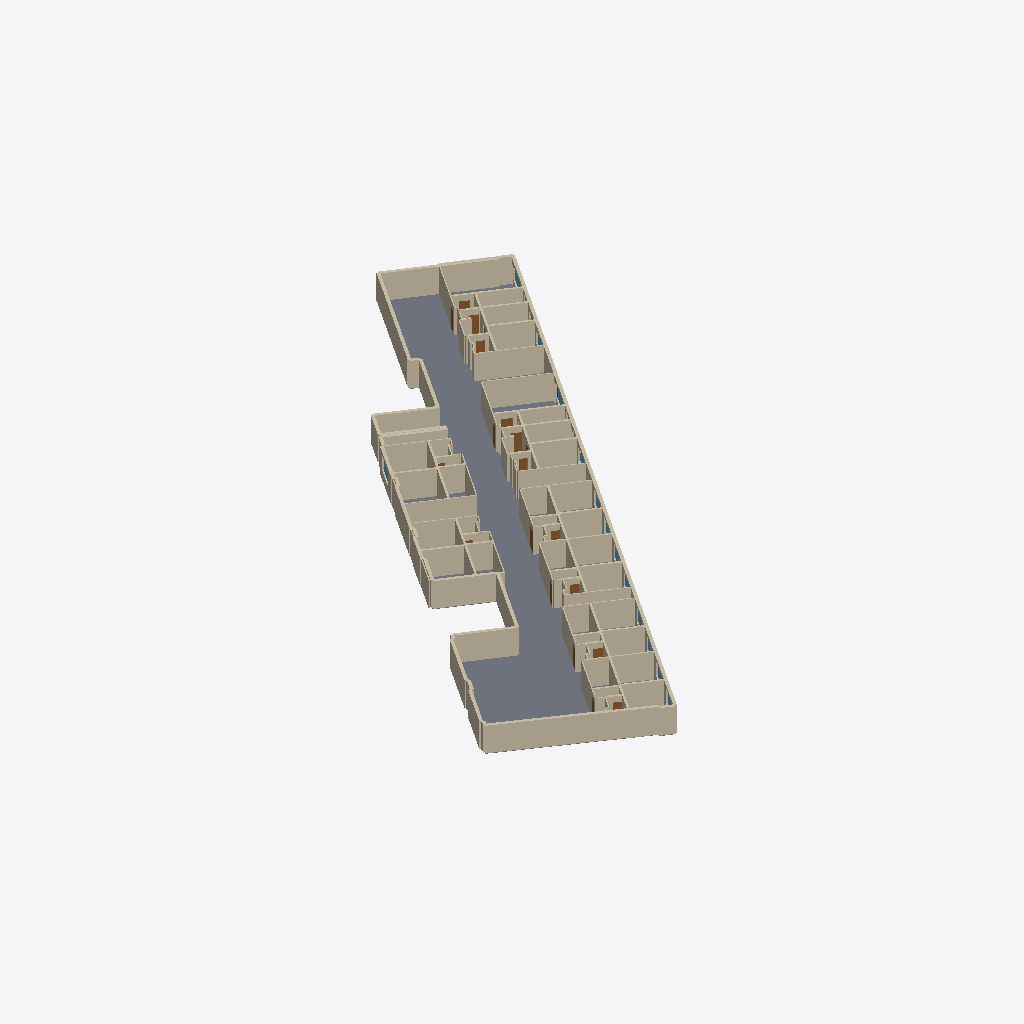
Isometric view of an IFC building model (IFC-SPF (STEP), schema IFC4, length unit metre), seen from the south-west, elements coloured by IFC class: 212 walls (beige), 15 doors (brown), 6 windows (light blue), 1 slab (grey).
Extent 47.9 m × 59.4 m × 2.9 m (x, y, z). Elements (461): 405 IfcWall, 38 IfcDoor, 17 IfcWindow, 1 IfcSlab.

HEADER;
FILE_DESCRIPTION(('ViewDefinition[DesignTransferView]'),'2;1');
FILE_NAME('/dev/null','2026-11-01T22:38:34+01:00',(''),(''),'IfcOpenShell 0.9.0.post1','IfcOpenShell 0.9.0.post1','Nobody');
FILE_SCHEMA(('IFC4'));
ENDSEC;
DATA;
#1=IFCPROJECT('3EjlrQb$v0JAe6A12mxp1j',$,'NOMAD D3_large_shop_152418 iteration 3',$,$,$,$,(#10),#5);
#12=IFCSITE('12HU1JzBn5_QHtA985tokt',$,'Barcelona',$,$,$,$,$,$,$,$,$,$,$);
#13=IFCBUILDING('0zP2FIpdT6TgYk_gUFA94$',$,'D3_large_shop_152418 iteration 3',$,$,$,$,$,$,$,$,$);
#14=IFCBUILDINGSTOREY('3IukUrMRn2bewKxZRPw8ow',$,'Planta baixa',$,$,$,$,$,$,$);
#67=IFCSLAB('0VC5JXK5P0$f3BS7DUBlZY',$,'shop floor',$,$,#77,#68,$,$);
#9110=IFCWALL('3M15BEBt5DRO6$WMMx2Alf',$,'wall',$,$,#9119,#9111,$,$);
#7438=IFCWALL('0PnGmkRu99zxXx4UYJGivy',$,'wall',$,$,#7447,#7439,$,$);
#2268=IFCWALL('1GPfSN54L6nfAMvsp2iQQD',$,'wall',$,$,#2277,#2269,$,$);
#6844=IFCWALL('30AfrWYMfCSfuX5CUHXvTh',$,'wall',$,$,#6853,#6845,$,$);
#9330=IFCWALL('39WiS$Q5XACuYRF3YoGkJp',$,'wall',$,$,#9339,#9331,$,$);
#772=IFCWALL('2bnbNv_CDBBhxF8$Lrv_ZT',$,'wall',$,$,#781,#773,$,$);
#7328=IFCWALL('3EjYtftx92kA54pKHEd3pw',$,'wall',$,$,#7337,#7329,$,$);
#7416=IFCWALL('0co4YLKpX3hQYsNfJGZ3oT',$,'wall',$,$,#7425,#7417,$,$);
#2730=IFCWALL('30ga4xws96$wPsUmtrMs_t',$,'wall',$,$,#2739,#2731,$,$);
#1388=IFCWALL('0oZvNlpt5EuReUwd1wx06t',$,'wall',$,$,#1397,#1389,$,$);
#4754=IFCWALL('3bpYpKKNz87eJezqrVCSr1',$,'wall',$,$,#4763,#4755,$,$);
#4072=IFCWALL('1WAsgv$rf1CvXvLVoGbybY',$,'wall',$,$,#4081,#4073,$,$);
#2708=IFCWALL('0wwPIcR3rD6gab5_AS3cS3',$,'wall',$,$,#2717,#2709,$,$);
#5766=IFCWALL('2w8QRV$uz8CgKN5oJgr1_H',$,'wall',$,$,#5775,#5767,$,$);
#3412=IFCWALL('0_Cjng0HXDBvBixF2WCJCg',$,'wall',$,$,#3421,#3413,$,$);
#5502=IFCWALL('2Z2cjYRUz8_RtbKn015TtS',$,'wall',$,$,#5511,#5503,$,$);
#6448=IFCWALL('3xAZu6renCIxHkuVODX$Ti',$,'wall',$,$,#6457,#6449,$,$);
#6184=IFCWALL('0YINfkRJX11uhe3FxXQdxL',$,'wall',$,$,#6193,#6185,$,$);
#5084=IFCWALL('3JY_lIy9PEte0fHCZwgsW4',$,'wall',$,$,#5093,#5085,$,$);
#3060=IFCWALL('384Qc5PA1Fvg4OtFIjCMr8',$,'wall',$,$,#3069,#3061,$,$);
#4402=IFCWALL('0qzJ6wdwT6qh3UZsl8a9wU',$,'wall',$,$,#4411,#4403,$,$);
#3742=IFCWALL('2vTETEUSv7yPKMuLU$9muu',$,'wall',$,$,#3751,#3743,$,$);
#5458=IFCWALL('1DAPDK7GT9SPYVl7l5ur0K',$,'wall',$,$,#5467,#5459,$,$);
#2092=IFCWALL('0pJc_PtRb57BSlZqXQ$LgV',$,'wall',$,$,#2101,#2093,$,$);
#3720=IFCWALL('1sHgma4R9BrB5vqhtjKak0',$,'wall',$,$,#3729,#3721,$,$);
#2620=IFCWALL('2vu3DGku94fA1GF5dG4xUR',$,'wall',$,$,#2629,#2621,$,$);
#1300=IFCWALL('36cALOJcb3f8olB96E0p32',$,'wall',$,$,#1309,#1301,$,$);
#926=IFCWALL('1kpwr56mPDmxLzFcNgfxx3',$,'wall',$,$,#935,#927,$,$);
#2246=IFCWALL('27WZeKQ$PCjf8gmDVr2zW2',$,'wall',$,$,#2255,#2247,$,$);
#7240=IFCWALL('2_BKGFRYPDhOCJrGoMJJv_',$,'wall',$,$,#7249,#7241,$,$);
#9352=IFCWALL('26X263GrL5cOslCUAeZr7M',$,'wall',$,$,#9361,#9353,$,$);
#4688=IFCWALL('0w5dfEdkz1yxO6a2uXUpo5',$,'wall',$,$,#4697,#4689,$,$);
#4006=IFCWALL('3y5fIHH999D8hw$K79UqtO',$,'wall',$,$,#4015,#4007,$,$);
#3346=IFCWALL('0c0qmZny192RPuoIW0dw2h',$,'wall',$,$,#3355,#3347,$,$);
#9264=IFCWALL('16eJWXWiH8OQR21wbF5A5m',$,'wall',$,$,#9273,#9265,$,$);
#5370=IFCWALL('1VDw5PWO55xRvCKwTxTEu9',$,'wall',$,$,#5379,#5371,$,$);
#486=IFCWALL('2$J34EfwX9GhVQzmNM$S7s',$,'wall',$,$,#495,#487,$,$);
#6074=IFCWALL('1n_SFw8rf1U8O7qli6J9bn',$,'wall',$,$,#6083,#6075,$,$);
#7350=IFCWALL('1vgvswZQj0Ge81SLd7hSle',$,'wall',$,$,#7359,#7351,$,$);
#6998=IFCWALL('13mQHmqcjEE9HRR$MJhvln',$,'wall',$,$,#7007,#6999,$,$);
#5062=IFCWALL('3VSTorw2P7GA_81N4K3iKL',$,'wall',$,$,#5071,#5063,$,$);
#9176=IFCWALL('0MUdCFK0vAoeIAMinxGuDg',$,'wall',$,$,#9185,#9177,$,$);
#9066=IFCWALL('2fWoSTRM96DASHXiWZagMC',$,'wall',$,$,#9075,#9067,$,$);
#1806=IFCWALL('1xfAD7TzXDJAsM2u9lhEbh',$,'wall',$,$,#1815,#1807,$,$);
#5722=IFCWALL('0eQ6fEoKD8L8CPn8ENfEjm',$,'wall',$,$,#5731,#5723,$,$);
#6404=IFCWALL('2Tfl$GWob2CPKZKMZaz2jj',$,'wall',$,$,#6413,#6405,$,$);
#7482=IFCWALL('3FVehg8ZLAVu07BGZ7hxM9',$,'wall',$,$,#7491,#7483,$,$);
#970=IFCWALL('3aVF06gEv2He0ndOWaleKB',$,'wall',$,$,#979,#971,$,$);
#2290=IFCWALL('3K0uRMEWX018P2WBZABfuN',$,'wall',$,$,#2299,#2291,$,$);
#4710=IFCWALL('0TnHLG7GHAiPCEhiVGn8sb',$,'wall',$,$,#4719,#4711,$,$);
#4886=IFCWALL('1nYX9$vsjBRQx6Zyzm2q9d',$,'wall',$,$,#4895,#4887,$,$);
#7922=IFCWALL('2RNUlbyDX4rfKOwjVWJ7mm',$,'wall',$,$,#7931,#7923,$,$);
#3368=IFCWALL('32mEykzYT83AtR2NA9Ogen',$,'wall',$,$,#3377,#3369,$,$);
#5392=IFCWALL('1KIKu6DFT6NBIOOn49WqFN',$,'wall',$,$,#5401,#5393,$,$);
#4028=IFCWALL('2jAhKGHsr64fHtvWcUcdua',$,'wall',$,$,#4037,#4029,$,$);
#7306=IFCWALL('0pDCT15qPCmvbFFYJXjc8h',$,'wall',$,$,#7315,#7307,$,$);
#6140=IFCWALL('2odJ6rlgz2TPlqMJwnhjfM',$,'wall',$,$,#6149,#6141,$,$);
#6910=IFCWALL('3cKQtQv3HByuiL2fs8Npqc',$,'wall',$,$,#6919,#6911,$,$);
#5942=IFCWALL('1TbOwMQkn5rgvs7FbSPoaD',$,'wall',$,$,#5951,#5943,$,$);
#4204=IFCWALL('3pCbAKRtHCVRO7qmx9XDu9',$,'wall',$,$,#4213,#4205,$,$);
#6646=IFCWALL('1JS4LObmTBWPIkUGLFR2vd',$,'wall',$,$,#6655,#6647,$,$);
#7372=IFCWALL('0G4x9cyArA8P7jQTyJBBXk',$,'wall',$,$,#7381,#7373,$,$);
#2862=IFCWALL('2oMhb9$n90AfpML5hiUkbq',$,'wall',$,$,#2871,#2863,$,$);
#5238=IFCWALL('1PDHsAy6PApOeiUB2YgiGN',$,'wall',$,$,#5247,#5239,$,$);
#8340=IFCWALL('2_ek8G57bCJfz7vin3B_72',$,'wall',$,$,#8349,#8341,$,$);
#6096=IFCWALL('1SSnMUkuDFIweGCHe2c9aO',$,'wall',$,$,#6105,#6097,$,$);
#3390=IFCWALL('2PiLT3clj57uNaONKYWP35',$,'wall',$,$,#3399,#3391,$,$);
#5414=IFCWALL('309RvD4B11sQfu1j4DsjV6',$,'wall',$,$,#5423,#5415,$,$);
#6426=IFCWALL('1HcDNUGPPFIA3FXn09Omoh',$,'wall',$,$,#6435,#6427,$,$);
#4050=IFCWALL('2SLx_b7dX8HRCE0vVA27ky',$,'wall',$,$,#4059,#4051,$,$);
#4732=IFCWALL('2dpdKnI4nE1Al_R6v8rHYK',$,'wall',$,$,#4741,#4733,$,$);
#1740=IFCWALL('0XnE6saa92rvsqHp9Iy$1p',$,'wall',$,$,#1749,#1741,$,$);
#6800=IFCWALL('1SK_uaedf2uh$aXV1_l$Ct',$,'wall',$,$,#6809,#6801,$,$);
#5744=IFCWALL('3qlb8nbeXElflOOviZLJJW',$,'wall',$,$,#5753,#5745,$,$);
#6756=IFCWALL('3jz_ldCGr8$Rw7rkqnzonn',$,'wall',$,$,#6765,#6757,$,$);
#6052=IFCWALL('0F7T809nP2EensAa_8MrhY',$,'wall',$,$,#6061,#6053,$,$);
#3544=IFCWALL('1opF32BCbD8v2$OvuZWyRn',$,'wall',$,$,#3553,#3545,$,$);
#420=IFCWALL('2qOpx1MO1B9BmT3F83jn4V',$,'wall',$,$,#429,#421,$,$);
#2752=IFCWALL('0tT12LVZf93hH6QH4bDKjO',$,'wall',$,$,#2761,#2753,$,$);
#6866=IFCWALL('1S4iqWo1D9Y8kHjt9qiYeK',$,'wall',$,$,#6875,#6867,$,$);
#4776=IFCWALL('3lInazK8j86P1J8Ku$xb2B',$,'wall',$,$,#4785,#4777,$,$);
#4094=IFCWALL('0bGkrg2xjDExNNxSbanASN',$,'wall',$,$,#4103,#4095,$,$);
#8692=IFCWALL('0AqEMdeVD0xfN$TrPT6NsB',$,'wall',$,$,#8701,#8693,$,$);
#3434=IFCWALL('2zTs28pp53LPOoQh1wIGdc',$,'wall',$,$,#3443,#3435,$,$);
#7284=IFCWALL('33j2klBlH7yvytG0C6A$xh',$,'wall',$,$,#7293,#7285,$,$);
#9770=IFCDOOR('1cuPbceI5BivBHYW0o32li',$,'door',$,$,#9779,#9771,$,$,$,$,$,$);
#398=IFCWALL('3OdK6MqLjC6Rw5ja0NvVoW',$,'wall',$,$,#407,#399,$,$);
#1718=IFCWALL('315n5E0PP3KhlEhEsdznOw',$,'wall',$,$,#1727,#1719,$,$);
#90=IFCWALL('1P4mAD8ar1MgDmXugnmQD8',$,'wall',$,$,#99,#91,$,$);
#7086=IFCWALL('14fFGmmWD15OjBYvymSlZN',$,'wall',$,$,#7095,#7087,$,$);
#9550=IFCDOOR('3gwmtIsWTDe8Hiw1ATIY69',$,'door',$,$,#9559,#9551,$,$,$,$,$,$);
#5964=IFCWALL('2vrgv5yxH6phhRZ3cQ9mb4',$,'wall',$,$,#5973,#5965,$,$);
#1410=IFCWALL('0taEw5c1v3ZQJUksSI5_No',$,'wall',$,$,#1419,#1411,$,$);
#8428=IFCWALL('01Zl1BBvj3TeGLqzpsnGf7',$,'wall',$,$,#8437,#8429,$,$);
#8868=IFCWALL('3Oa6_3akj1pun5z$6TPppZ',$,'wall',$,$,#8877,#8869,$,$);
#5436=IFCWALL('1arMMxFz15VgUy$pS4CFY0',$,'wall',$,$,#5445,#5437,$,$);
#8956=IFCWALL('3KZ82$5KfB2vHDRkuMF9_W',$,'wall',$,$,#8965,#8957,$,$);
#6668=IFCWALL('3a0nymU8j8_uOsRbq_tOVe',$,'wall',$,$,#6677,#6669,$,$);
#6470=IFCWALL('3PfcsSNcb84QRgEml$HYi8',$,'wall',$,$,#6479,#6471,$,$);
#8516=IFCWALL('3$7GYn8XT7FvAgs2ww4E03',$,'wall',$,$,#8525,#8517,$,$);
#8604=IFCWALL('1IbOb0fzP1ifBu6J8R0APY',$,'wall',$,$,#8613,#8605,$,$);
#8780=IFCWALL('1BiQr9Ry1Ahxrsp$sH2gBp',$,'wall',$,$,#8789,#8781,$,$);
#9440=IFCDOOR('1E7QDDpHD1oOSoSaWpuOZa',$,'door',$,$,#9449,#9441,$,$,$,$,$,$);
#7174=IFCWALL('0dbk6YnVH8xwFF6ijTjrUJ',$,'wall',$,$,#7183,#7175,$,$);
#6272=IFCWALL('3QhgIl8M58wOD9uwXzYBGQ',$,'wall',$,$,#6281,#6273,$,$);
#5590=IFCWALL('14ft6djvD1_fbXME0tFwL6',$,'wall',$,$,#5599,#5591,$,$);
#9132=IFCWALL('1ofpuJc1r9wBqFTM6D8QuK',$,'wall',$,$,#9141,#9133,$,$);
#9638=IFCDOOR('1dAWHp3vb9thaEWRJJ3hcd',$,'door',$,$,#9647,#9639,$,$,$,$,$,$);
#9660=IFCDOOR('27tpWy5pr6PhUc0WqgJEGk',$,'door',$,$,#9669,#9661,$,$,$,$,$,$);
#1916=IFCWALL('0tlz5NFMDBZOKK0bd5jU1f',$,'wall',$,$,#1925,#1917,$,$);
#596=IFCWALL('3FAulzSMP0rRRs8vjjflM8',$,'wall',$,$,#605,#597,$,$);
#2642=IFCWALL('2SbC$n19H8HAetf0KaLGwn',$,'wall',$,$,#2651,#2643,$,$);
#7988=IFCWALL('0tDrbGVjr1ChWCP3b2pYRy',$,'wall',$,$,#7997,#7989,$,$);
#9858=IFCDOOR('26hEv0kEj8ZwyRBM6u8lO2',$,'door',$,$,#9867,#9859,$,$,$,$,$,$);
#464=IFCWALL('3jtxkqVGn0LBroIwGCOIZR',$,'wall',$,$,#473,#465,$,$);
#1784=IFCWALL('04BgtcF6j1Wez8CfbIRjXB',$,'wall',$,$,#1793,#1785,$,$);
#7570=IFCWALL('1NF3UF3GH8yu64HiMK6KuY',$,'wall',$,$,#7579,#7571,$,$);
#9418=IFCDOOR('2sRC4DSpfBPPXgqnauxzHL',$,'door',$,$,#9427,#9419,$,$,$,$,$,$);
#2576=IFCWALL('3bmPWlK6D2OBgTRfvZJgV1',$,'wall',$,$,#2585,#2577,$,$);
#2224=IFCWALL('1TN8exPof9tOI_Z$va0GZc',$,'wall',$,$,#2233,#2225,$,$);
#9990=IFCDOOR('33k1ISydH6hg5ev20EMFFv',$,'door',$,$,#9999,#9991,$,$,$,$,$,$);
#10056=IFCDOOR('03Ph9329DAZAXdx52__BVZ',$,'door',$,$,#10065,#10057,$,$,$,$,$,$);
#1608=IFCWALL('3rf4sHt858Weu65hDuKWNL',$,'wall',$,$,#1617,#1609,$,$);
#7108=IFCWALL('1UnT$3YI10lu_OJrEQ0KIy',$,'wall',$,$,#7117,#7109,$,$);
#8384=IFCWALL('36n3PmY3DFGAYLUTNhJHBk',$,'wall',$,$,#8393,#8385,$,$);
#8736=IFCWALL('1f$A3XNfn0Yf3H6RYIbWbB',$,'wall',$,$,#8745,#8737,$,$);
#8912=IFCWALL('1ZfJ9X3HfC1AAxWWBDU5jS',$,'wall',$,$,#8921,#8913,$,$);
#2180=IFCWALL('0XKJ0GR812tPL0c_c3fI9H',$,'wall',$,$,#2189,#2181,$,$);
#8230=IFCWALL('2XEqDCH4XF9xLbz7kZ$l4s',$,'wall',$,$,#8239,#8231,$,$);
#1322=IFCWALL('0zJ1Pl5zT6gxThTgbCoI4w',$,'wall',$,$,#1331,#1323,$,$);
#9220=IFCWALL('0GWoSVYvL3aOwuSmiQLK6s',$,'wall',$,$,#9229,#9221,$,$);
#7130=IFCWALL('3RgZeZFuj6_u6w7nyNDYKc',$,'wall',$,$,#7139,#7131,$,$);
#8560=IFCWALL('0qb0RzZR54X9eBGqQltbYw',$,'wall',$,$,#8569,#8561,$,$);
#904=IFCWALL('3Vccn8rF9B8O1tOxFJGxQX',$,'wall',$,$,#913,#905,$,$);
#134=IFCWALL('2b6K9_CNzArh9ZpQDIoqTB',$,'wall',$,$,#143,#135,$,$);
#288=IFCWALL('1jWIJh1BjEn8S2$vyGNUBd',$,'wall',$,$,#297,#289,$,$);
#882=IFCWALL('08dy_1wi1FgBljNnKHIu$m',$,'wall',$,$,#891,#883,$,$);
#8824=IFCWALL('0Cbcmim2fDEhAGsDAM7ayE',$,'wall',$,$,#8833,#8825,$,$);
#860=IFCWALL('3kn1aLX6DCz8oqOG9xufW4',$,'wall',$,$,#869,#861,$,$);
#7812=IFCWALL('1hw8kNcTzDxhoYQ5iDTZ4Q',$,'wall',$,$,#7821,#7813,$,$);
#8472=IFCWALL('366w50S0H4JfUxNJEMZEGg',$,'wall',$,$,#8481,#8473,$,$);
#4468=IFCWALL('0oBio3KTf0wPzSd_cPNgOA',$,'wall',$,$,#4477,#4469,$,$);
#8648=IFCWALL('0hcyG2nvDD6P1Nwp_NnUv1',$,'wall',$,$,#8657,#8649,$,$);
#9000=IFCWALL('3q48oKUHr4uxZRfVllvE5g',$,'wall',$,$,#9009,#9001,$,$);
#2884=IFCWALL('2gLdj2oaT9hehcy38K$8yF',$,'wall',$,$,#2893,#2885,$,$);
#4908=IFCWALL('14RCMBWivC19nRri$w4cgq',$,'wall',$,$,#4917,#4909,$,$);
#948=IFCWALL('3aBzL9YZXEl91rfkoO7uli',$,'wall',$,$,#957,#949,$,$);
#1454=IFCWALL('0BS_iOfVz2hAaDGmLCwwfJ',$,'wall',$,$,#1463,#1455,$,$);
#2202=IFCWALL('36P1R_0$TAsf8xDzIBz4SF',$,'wall',$,$,#2211,#2203,$,$);
#6030=IFCWALL('0bYAQX9Jb4NAwzPW67J6_G',$,'wall',$,$,#6039,#6031,$,$);
#8296=IFCWALL('3qPD4wfwP6c8MYViv3Mv8O',$,'wall',$,$,#8305,#8297,$,$);
#7218=IFCWALL('3J_yeVmDT7j9KPK47hrA3w',$,'wall',$,$,#7227,#7219,$,$);
#9946=IFCDOOR('2qci4YRNz22BqhH5kgit$M',$,'street entry',$,$,#9955,#9947,$,$,$,$,$,$);
#9924=IFCDOOR('28AqR6Lr5DJRkxqWOmuVfo',$,'door',$,$,#9933,#9925,$,$,$,$,$,$);
#310=IFCWALL('3aM$SFjbTFvhmu203_4rXN',$,'wall',$,$,#319,#311,$,$);
#112=IFCWALL('3rMD8eAwH6P9kA8PN8u091',$,'wall',$,$,#121,#113,$,$);
#3566=IFCWALL('1efcZjxPbFkRr2dLAC8DzM',$,'wall',$,$,#3575,#3567,$,$);
#4226=IFCWALL('0pnHIKd1bA1RwGm_ogKO55',$,'wall',$,$,#4235,#4227,$,$);
#6712=IFCWALL('1KV_MS2c50uA69zA22JVMW',$,'wall',$,$,#6721,#6713,$,$);
#7614=IFCWALL('12yRMTrzLBB9kYYs_T3MIm',$,'wall',$,$,#7623,#7615,$,$);
#7878=IFCWALL('3ijR_nZW5D3BF6fDbYgTbW',$,'wall',$,$,#7887,#7879,$,$);
#8032=IFCWALL('3yfU9Pq_D4SALKxBiwbUPh',$,'wall',$,$,#8041,#8033,$,$);
#1432=IFCWALL('1HVuAkXZf6UuCZqqELAN$S',$,'wall',$,$,#1441,#1433,$,$);
#3126=IFCWALL('07XoDEr_v1nOzpPXZGMQw_',$,'wall',$,$,#3135,#3127,$,$);
#7394=IFCWALL('0N9Simh6vBLQMi46cnNINi',$,'wall',$,$,#7403,#7395,$,$);
#1256=IFCWALL('3beJDXK_977PzsCVewTKcT',$,'wall',$,$,#1265,#1257,$,$);
#1630=IFCWALL('1B3Sdnns11Lese9Z2rCN8Z',$,'wall',$,$,#1639,#1631,$,$);
#5150=IFCWALL('21I$30BHvFYgaB8f7FbwTT',$,'wall',$,$,#5159,#5151,$,$);
#6734=IFCWALL('08heBWMy5DTuOCLtAeWB5Y',$,'wall',$,$,#6743,#6735,$,$);
#9088=IFCWALL('0$l1fz_OXDThGdZ2shZAnJ',$,'wall',$,$,#9097,#9089,$,$);
#2598=IFCWALL('09Q_P6ea5CTxULGxVtvnNg',$,'wall',$,$,#2607,#2599,$,$);
#2840=IFCWALL('2WmjNbLTT84BevQNbmXtkO',$,'wall',$,$,#2849,#2841,$,$);
#6008=IFCWALL('0FaumU6515kRJtzQ_HA4Zi',$,'wall',$,$,#6017,#6009,$,$);
#1278=IFCWALL('28xDcBEOnCNxTLMy06Epud',$,'wall',$,$,#1287,#1279,$,$);
#3808=IFCWALL('1jrKhuXefEbf1x263F1tBf',$,'wall',$,$,#3817,#3809,$,$);
#9044=IFCWALL('3lKNceERfFqxS3VPgeTmqw',$,'wall',$,$,#9053,#9045,$,$);
#7702=IFCWALL('0N9s1nwBzDePeUqwEGhQX3',$,'wall',$,$,#7711,#7703,$,$);
#7504=IFCWALL('3FKGwJlFH1iPXwTnPKUMOr',$,'wall',$,$,#7513,#7505,$,$);
#6954=IFCWALL('3g5SkHj598uvHvLAhqxMC9',$,'wall',$,$,#6963,#6955,$,$);
#7042=IFCWALL('3FuEqwjXTBaRjr2IligoIc',$,'wall',$,$,#7051,#7043,$,$);
#332=IFCWALL('35v2tDAqv53QFFYzFjv8_5',$,'wall',$,$,#341,#333,$,$);
#5216=IFCWALL('1_uX8n2Jv8Ywmt3jYDY_vw',$,'wall',$,$,#5225,#5217,$,$);
#7592=IFCWINDOW('22PgXYOSP3_9QDnuH9ufnW',$,'window',$,$,#7601,#7593,$,$,$,$,$,$);
#6580=IFCWALL('3qafA6SEL6dPjmAc3U1MPc',$,'wall',$,$,#6589,#6581,$,$);
#6778=IFCWALL('3Y_Lsh8s99POFpbYr0zVzR',$,'wall',$,$,#6787,#6779,$,$);
#9374=IFCDOOR('0M9WdU5Uj628aJ77IqjcjK',$,'street entry',$,$,#9383,#9375,$,$,$,$,$,$);
#9594=IFCDOOR('3gO0xsp8X82OmVXIcdHsDs',$,'street entry',$,$,#9603,#9595,$,$,$,$,$,$);
#8076=IFCWALL('3g03R3QkP4wQ6bbW7CZJzC',$,'wall',$,$,#8085,#8077,$,$);
#8120=IFCWALL('2NOdTKvML2V9A9Hl8fTAqq',$,'wall',$,$,#8129,#8121,$,$);
#10012=IFCDOOR('2lwH6nPh56hw10IUngaQfc',$,'street entry',$,$,#10021,#10013,$,$,$,$,$,$);
#7152=IFCWINDOW('3SRjOXwB90ZhE6TLA1R02Y',$,'window',$,$,#7161,#7153,$,$,$,$,$,$);
#7768=IFCWALL('3XWlqbnxH2KhcPostla4af',$,'wall',$,$,#7777,#7769,$,$);
#9814=IFCDOOR('1uaKWXI8r7mRI8n_i18BIq',$,'street entry',$,$,#9823,#9815,$,$,$,$,$,$);
#8010=IFCWINDOW('2er5lywUjAHwwncgcI40m4',$,'window',$,$,#8019,#8011,$,$,$,$,$,$);
#5480=IFCWALL('0Uw97$ZAf08RBebB_2di8V',$,'wall',$,$,#5489,#5481,$,$);
#7658=IFCWALL('35sXgp03bB1xPQ4EZmSiMA',$,'wall',$,$,#7667,#7659,$,$);
#1982=IFCWALL('2eG_PZC8z6Dht0w7cGaDPH',$,'wall',$,$,#1991,#1983,$,$);
#3984=IFCWALL('00iPQju9LEZv4O3pMNptqp',$,'wall',$,$,#3993,#3985,$,$);
#794=IFCWALL('0Ll5rQI3f5fxpQNaW6t2Sa',$,'wall',$,$,#803,#795,$,$);
#2070=IFCWALL('2ug7ImnEX34Q1Cu3jU2TuZ',$,'wall',$,$,#2079,#2071,$,$);
#3324=IFCWALL('1PJ5Sw3Bv4w9cRaruZIxIm',$,'wall',$,$,#3333,#3325,$,$);
#4666=IFCWALL('0ujLLGd5v64BiQ_3O2rEMm',$,'wall',$,$,#4675,#4667,$,$);
#5348=IFCWALL('3TLCit1ML9vO8VuCt6rZ$a',$,'wall',$,$,#5357,#5349,$,$);
#8186=IFCWALL('0wOTomfb5B9fHATW0GUdmh',$,'wall',$,$,#8195,#8187,$,$);
#750=IFCWALL('1Ie92V1pbAp9DU59PppCcD',$,'wall',$,$,#759,#751,$,$);
#6162=IFCWALL('0FlGqQpDf1jARkhcgco4in',$,'wall',$,$,#6171,#6163,$,$);
#662=IFCWALL('3vLkmLOaP9Q9zEWQoO9G3X',$,'wall',$,$,#671,#663,$,$);
#1938=IFCWALL('30p2wd6Un6jvyZ4CiXtoHg',$,'wall',$,$,#1947,#1939,$,$);
#2114=IFCWALL('1WY3DuE5PE3Rh6hEAaCnO4',$,'wall',$,$,#2123,#2115,$,$);
#5172=IFCWALL('3yMO$ZCQ91bgn11ft4IwbP',$,'wall',$,$,#5181,#5173,$,$);
#7526=IFCWALL('2Ehz5QRgPA7f873xge6rGB',$,'wall',$,$,#7535,#7527,$,$);
#7944=IFCWALL('38ZUaK31H10vNZm8GwgaWf',$,'wall',$,$,#7953,#7945,$,$);
#8758=IFCWINDOW('37hcZU6kPCAxfGf6pseZV0',$,'window',$,$,#8767,#8759,$,$,$,$,$,$);
#2774=IFCWALL('2RVesS8Xf8qAEU2HTNMdzA',$,'wall',$,$,#2783,#2775,$,$);
#5788=IFCWALL('3xadUef45Cg8i5qeRbgSi8',$,'wall',$,$,#5797,#5789,$,$);
#8142=IFCWALL('3oATKLNDb9kOyQb34NU3YS',$,'wall',$,$,#8151,#8143,$,$);
#8406=IFCWINDOW('0ARDH0QDLFFeEnpWPsnmKW',$,'window',$,$,#8415,#8407,$,$,$,$,$,$);
#8582=IFCWINDOW('0qa5Oyjqz14QO$S3ahbvjN',$,'window',$,$,#8591,#8583,$,$,$,$,$,$);
#992=IFCWALL('3iCNz2hTv60g4vhy73X9A7',$,'wall',$,$,#1001,#993,$,$);
#2312=IFCWALL('3MWQafBCX9YRoLgs$o$lzx',$,'wall',$,$,#2321,#2313,$,$);
#3456=IFCWALL('2ot0cDdkz7_BJZQaeegQ2D',$,'wall',$,$,#3465,#3457,$,$);
#4798=IFCWALL('0sSc5XIhn0JfSHk_UTJ$II',$,'wall',$,$,#4807,#4799,$,$);
#7460=IFCWALL('1CWu2gKAfFVAgKxNnUwsqL',$,'wall',$,$,#7469,#7461,$,$);
#3830=IFCWALL('0ICT41rdX4080svgNLBazS',$,'wall',$,$,#3839,#3831,$,$);
#4116=IFCWALL('1WlAKhyPf0gAm3ghcl89_q',$,'wall',$,$,#4125,#4117,$,$);
#1212=IFCWALL('0yy0zAmTL6x87kSZxgF0k0',$,'wall',$,$,#1221,#1213,$,$);
#2532=IFCWALL('1IM0Cn8b9728PUITeTSDLK',$,'wall',$,$,#2541,#2533,$,$);
#2796=IFCWALL('2ZGZfmmg14JgaGLjjDi_1d',$,'wall',$,$,#2805,#2797,$,$);
#3522=IFCWALL('1l9ky1kFTC4Q$WT_8cP8FV',$,'wall',$,$,#3531,#3523,$,$);
#4380=IFCWALL('0VSQYbLP56TRaFcPMMF6Us',$,'wall',$,$,#4389,#4381,$,$);
#4490=IFCWALL('3PgQOiVZv2yAmIIryK9Eli',$,'wall',$,$,#4499,#4491,$,$);
#6492=IFCWALL('2W6b8zqq58tgJvc4S6dQGG',$,'wall',$,$,#6501,#6493,$,$);
#9154=IFCWALL('1gmr65NND5LhqjBWpukbYB',$,'wall',$,$,#9163,#9155,$,$);
ENDSEC;
